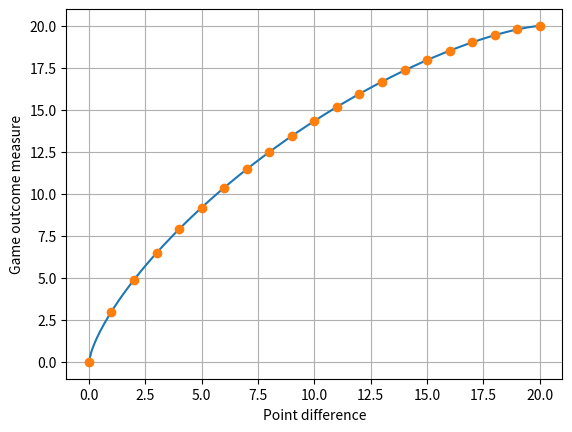

Write the Python code that produced this figure.
"""Helper classes for formulating game outcome measure"""

import numpy as np
import scipy.optimize
import scipy.stats

try:
    import matplotlib.pyplot as plt
except ImportError:
    pass


class GameOutcomeMeasure:
    """Base class for game outcome measure

    Derived class must implement __call__ method, which accepts array
    of point_differences and returns array of corresponding game
    outcome measures

    """

    def plot(self, ub=None, lb=0):
        if ub is None:
            if hasattr(self, "max_point_diff"):
                ub = self.max_point_diff
            else:
                ub = 20

        xvals = np.linspace(lb, ub, 200)
        f, ax = plt.subplots()
        ax.plot(xvals, self(xvals))
        xpoints = np.arange(lb, ub + 1)
        ax.plot(xpoints, self(xpoints), "o")
        ax.grid()
        ax.set_xlabel("Point difference")
        ax.set_ylabel("Game outcome measure")


class PointDifference(GameOutcomeMeasure):
    supports_off_def = True

    def __init__(self):
        pass

    def __call__(self, point_diff):
        return point_diff


class CappedPointDifference(GameOutcomeMeasure):
    def __init__(self, cap=15):
        self.max_point_diff = cap
        if cap > 1:
            self.supports_off_def = True
        else:
            self.supports_off_def = False

    def __call__(self, point_diff):
        return np.sign(point_diff) * np.fmin(self.max_point_diff, np.abs(point_diff))


class BetaCurve(GameOutcomeMeasure):
    def __init__(self, max_point_diff=20, gom_at_1=3, max_gom=None):
        """
        Parameters
        ----------
        max_point_diff : int
            Limit after which game outcome measure no longer increases
        gom_at_1 : int
            Value of the game outcome measure when the point
            difference is 1 (i.e., the amount earned by winning)
        max_gom : int or None
            Value of the game outcome measure at max_point_diff.  If
            None, set equal to max_point_diff.
        """
        if max_gom is None:
            max_gom = max_point_diff

        normed_gom_at_1 = gom_at_1 / float(max_gom)
        xval = 1.0 / max_point_diff

        def root_func(alpha):
            return scipy.stats.beta.cdf(xval, alpha, 1.0 / alpha) - normed_gom_at_1

        sol = scipy.optimize.root_scalar(root_func, bracket=[0.05, 10.0])

        self.alpha = sol.root
        self.beta = 1.0 / self.alpha
        self.max_point_diff = max_point_diff
        self.max_gom = max_gom
        self.rv = scipy.stats.beta(self.alpha, self.beta, scale=self.max_point_diff)

    def __call__(self, point_diff):
        return np.sign(point_diff) * self.max_gom * self.rv.cdf(np.abs(point_diff))


if __name__ == "__main__":
    gom = BetaCurve()
    print("alpha:", gom.alpha)
    gom.plot()
    plt.show()
